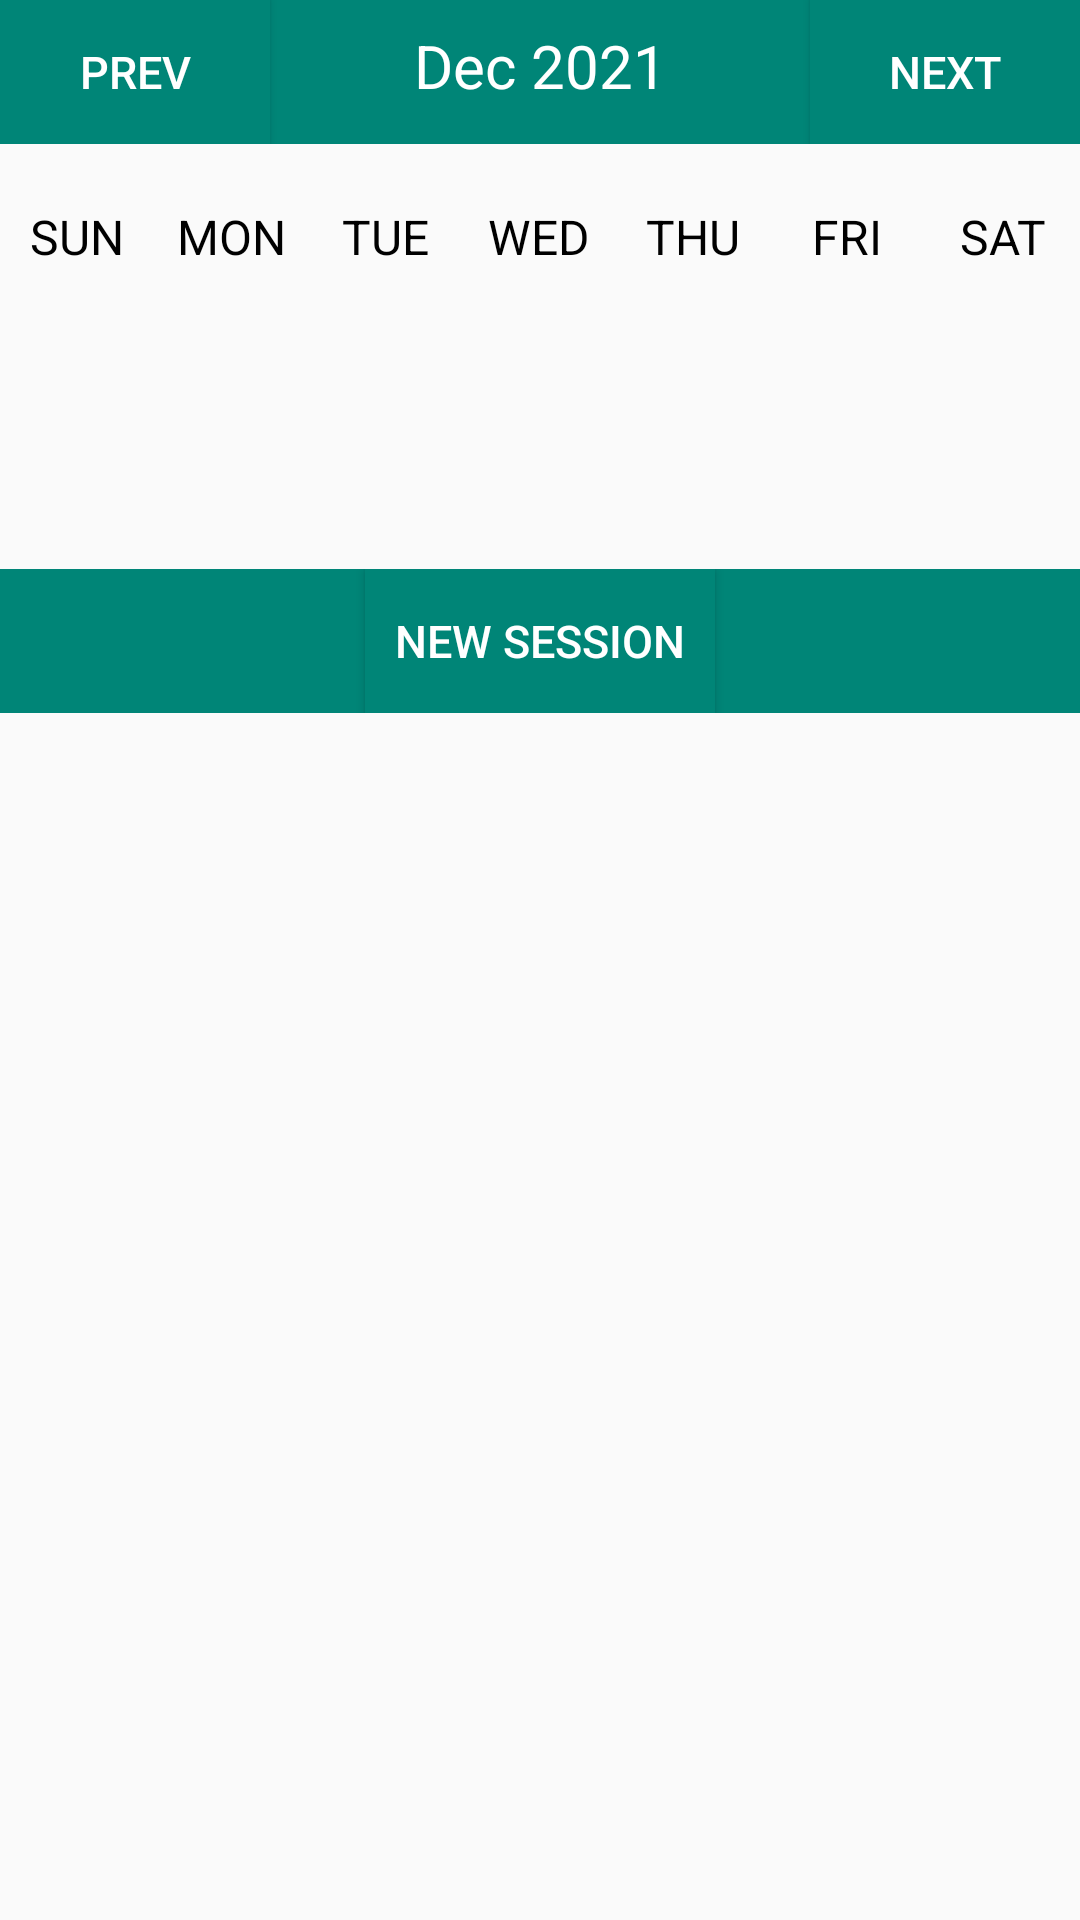

Layout XML and referenced resources for this Android screen:
<!-- AndroidManifest.xml: application theme Theme.FindATutor -->
<!-- res/layout/activity_calendar_weekly.xml -->
<?xml version="1.0" encoding="utf-8"?>
<LinearLayout xmlns:android="http://schemas.android.com/apk/res/android"
    xmlns:app="http://schemas.android.com/apk/res-auto"
    xmlns:tools="http://schemas.android.com/tools"
    android:layout_width="match_parent"
    android:layout_height="match_parent"
    android:orientation="vertical"
    tools:context=".Activities.CalendarWeeklyActivity">

    <LinearLayout
        android:layout_width="match_parent"
        android:layout_height="wrap_content"
        android:orientation="horizontal"
        android:layout_marginBottom="20dp"
        android:background="@color/colorPrimaryDark">

        <Button
            android:layout_width="0dp"
            android:layout_height="wrap_content"
            android:layout_weight="1"
            android:id="@+id/calendarPreviousWeek"
            android:text="Prev"
            android:textColor="@color/white"
            android:background="@color/colorPrimaryDark"
            android:textSize="15sp"/>
        <TextView
            android:layout_width="0dp"
            android:layout_height="wrap_content"
            android:layout_weight="2"
            android:id="@+id/calendarWeekYear"
            android:text="Dec 2021"
            android:textSize="20sp"
            android:textAlignment="center"
            android:textColor="@color/white"/>
        <Button
            android:layout_width="0dp"
            android:layout_height="wrap_content"
            android:layout_weight="1"
            android:id="@+id/calendarNextWeek"
            android:text="Next"
            android:textColor="@color/white"
            android:background="@color/colorPrimaryDark"
            android:textSize="15sp"/>

    </LinearLayout>

    <LinearLayout
        android:layout_width="match_parent"
        android:layout_height="wrap_content"
        android:orientation="horizontal">

        <TextView
            android:layout_width="0dp"
            android:layout_height="wrap_content"
            android:layout_weight="1"
            android:text="SUN"
            android:textColor="@color/black"
            android:textAlignment="center"
            android:textSize="16sp"/>
        <TextView
            android:layout_width="0dp"
            android:layout_height="wrap_content"
            android:layout_weight="1"
            android:text="MON"
            android:textColor="@color/black"
            android:textAlignment="center"
            android:textSize="16sp"/>
        <TextView
            android:layout_width="0dp"
            android:layout_height="wrap_content"
            android:layout_weight="1"
            android:text="TUE"
            android:textColor="@color/black"
            android:textAlignment="center"
            android:textSize="16sp"/>
        <TextView
            android:layout_width="0dp"
            android:layout_height="wrap_content"
            android:layout_weight="1"
            android:text="WED"
            android:textColor="@color/black"
            android:textAlignment="center"
            android:textSize="16sp"/>
        <TextView
            android:layout_width="0dp"
            android:layout_height="wrap_content"
            android:layout_weight="1"
            android:text="THU"
            android:textColor="@color/black"
            android:textAlignment="center"
            android:textSize="16sp"/>
        <TextView
            android:layout_width="0dp"
            android:layout_height="wrap_content"
            android:layout_weight="1"
            android:text="FRI"
            android:textColor="@color/black"
            android:textAlignment="center"
            android:textSize="16sp"/>
        <TextView
            android:layout_width="0dp"
            android:layout_height="wrap_content"
            android:layout_weight="1"
            android:text="SAT"
            android:textColor="@color/black"
            android:textAlignment="center"
            android:textSize="16sp"/>

    </LinearLayout>

    <androidx.recyclerview.widget.RecyclerView
        android:layout_width="match_parent"
        android:layout_height="80dp"
        android:id="@+id/calendarWeeklyRecyclerView"/>

    <LinearLayout
        android:layout_width="match_parent"
        android:layout_height="wrap_content"
        android:background="@color/colorPrimaryDark"
        android:gravity="center"
        android:layout_marginTop="20dp">

        <Button
            android:layout_width="wrap_content"
            android:layout_height="wrap_content"
            android:id="@+id/calendarNewSession"
            android:text="New Session"
            android:textColor="@color/white"
            android:background="@color/colorPrimaryDark"
            android:textSize="15sp"
            android:padding="10sp"/>

    </LinearLayout>

    <androidx.recyclerview.widget.RecyclerView
        android:layout_width="match_parent"
        android:layout_height="wrap_content"
        tools:listitem="@layout/row_session"
        android:id="@+id/calendarList"
        android:layout_marginTop="10dp"
        app:layoutManager="androidx.recyclerview.widget.LinearLayoutManager"/>

</LinearLayout>
<!-- res/layout/row_session.xml (included above) -->
<?xml version="1.0" encoding="utf-8"?>
<androidx.constraintlayout.widget.ConstraintLayout xmlns:android="http://schemas.android.com/apk/res/android"
    android:layout_width="match_parent"
    android:layout_height="wrap_content"
    android:id="@+id/rowSessionLayout"
    android:padding="10dp"
    xmlns:app="http://schemas.android.com/apk/res-auto">

    <TextView
        android:layout_width="wrap_content"
        android:layout_height="wrap_content"
        android:text="Name"
        android:id="@+id/rowSessionFirstName"
        android:textColor="@color/colorPrimaryDark"
        android:textSize="20sp"
        app:layout_constraintTop_toTopOf="parent"
        app:layout_constraintStart_toStartOf="parent"
        android:layout_marginStart="20dp"/>

    <TextView
        android:layout_width="wrap_content"
        android:layout_height="wrap_content"
        android:text="Name"
        android:id="@+id/rowSessionSurname"
        android:textColor="@color/colorPrimaryDark"
        android:textSize="20sp"
        android:layout_marginStart="10dp"
        app:layout_constraintTop_toTopOf="parent"
        app:layout_constraintStart_toEndOf="@id/rowSessionFirstName"/>

    <TextView
        android:layout_width="wrap_content"
        android:layout_height="wrap_content"
        android:text="00:00"
        android:id="@+id/rowSessionStartTime"
        android:textColor="@color/colorPrimaryDark"
        android:textSize="20sp"
        android:layout_marginStart="20dp"
        app:layout_constraintTop_toTopOf="parent"
        app:layout_constraintEnd_toStartOf="@+id/dash"/>

    <TextView
        android:layout_width="wrap_content"
        android:layout_height="wrap_content"
        android:text="-"
        android:id="@+id/dash"
        android:textColor="@color/colorPrimaryDark"
        android:textSize="20sp"
        android:layout_marginStart="20dp"
        app:layout_constraintTop_toTopOf="parent"
        app:layout_constraintEnd_toStartOf="@+id/rowSessionEndTime"/>

    <TextView
        android:layout_width="wrap_content"
        android:layout_height="wrap_content"
        android:text="00:00"
        android:id="@+id/rowSessionEndTime"
        android:textColor="@color/colorPrimaryDark"
        android:textSize="20sp"
        android:layout_marginEnd="20dp"
        app:layout_constraintTop_toTopOf="parent"
        app:layout_constraintEnd_toEndOf="parent"/>

</androidx.constraintlayout.widget.ConstraintLayout>
<!-- resources referenced by this layout -->
<resources>
  <color name="black">#FF000000</color>
  <color name="colorPrimaryDark">#008577</color>
  <color name="white">#FFFFFFFF</color>
  <style name="Theme.FindATutor" parent="Theme.AppCompat.Light.NoActionBar">
          
          
          <item name="colorPrimaryVariant">@color/purple_700</item>
          <item name="colorOnPrimary">@color/white</item>
          
          <item name="colorSecondary">@color/teal_200</item>
          <item name="colorSecondaryVariant">@color/teal_700</item>
          <item name="colorOnSecondary">@color/black</item>
          
          <item name="android:statusBarColor" tools:targetApi="l">?attr/colorPrimaryVariant</item>
          
  
          <item name="colorPrimary">@color/colorPrimary</item>
          <item name="colorPrimaryDark">@color/colorPrimaryDark</item>
          <item name="colorAccent">@color/colorAccent</item>
      </style>
  <color name="purple_700">#FF3700B3</color>
  <color name="teal_200">#FF03DAC5</color>
  <color name="teal_700">#FF018786</color>
  <color name="colorPrimary">#008577</color>
  <color name="colorAccent">#008577</color>
</resources>
